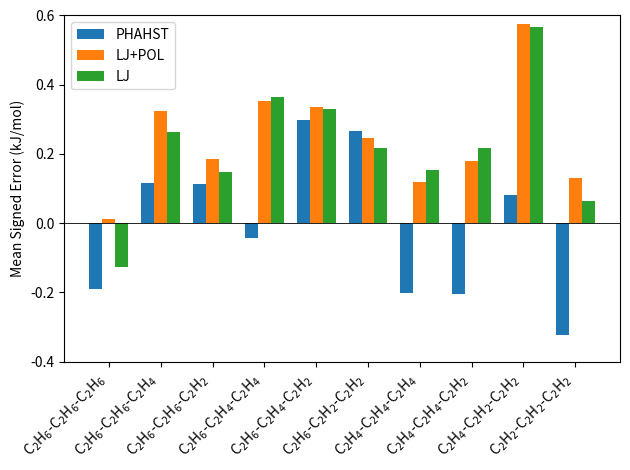

Write the Python code that produced this figure.
#!/usr/bin/python

from numpy import *
import matplotlib.pyplot as plt
from matplotlib.ticker import AutoMinorLocator, MaxNLocator
from scipy.interpolate import splrep, splev

mue_phahst = [0.480921298250999, 0.647735521368268, 0.732278589888828, 0.797445174607282, 0.831002051224987, 0.802300650050844, 0.737784448517327, 0.952952619876513, 0.835778021482067, 0.675755852733675]
mue_lj_pol = [0.489897035966024, 0.831458207304431, 1.29578232955585, 1.42406274800196, 1.22409057599764, 1.56191012049862, 1.23170968404042, 1.73543870403081, 1.77971599682716, 1.54530633246127]
mue_lj = [0.463316005999636, 0.790300969032204, 1.2456060482908, 1.3958441933393, 1.16817552922599, 1.50469630024674, 1.19750596529137, 1.70705941445849, 1.71254795538702, 1.49846285393422]
mse_phahst = [-0.189435857491501, 0.116781641981304, 0.113553048134039, -0.042257584598894, 0.29955488665937, 0.267198738053375, -0.201966604302165, -0.20312369050518, 0.080708539504405, -0.322970699217541]
mse_lj_pol = [0.011269726387855, 0.324489113450006, 0.186363137687121, 0.351602065992494, 0.334891026281484, 0.245988773186753, 0.117673233649971, 0.178490060485629, 0.574811015552278, 0.130904796374836]
mse_lj = [-0.126875865660527, 0.262111631629933, 0.146543005244547, 0.363630882827102, 0.330002512631785, 0.216254093676975, 0.153472029972026, 0.218724669590594, 0.566100731569556, 0.064830036823922]

fig, ax = plt.subplots()
width = 0.25
N = 10
ind = arange(N)
plt.bar(ind, mse_phahst, width, label='PHAHST')
plt.bar(ind+width, mse_lj_pol, width, label='LJ+POL')
plt.bar(ind+2.*width, mse_lj, width, label='LJ')

plt.ylabel('Mean Signed Error (kJ/mol)')
plt.xticks(ind+width,(r'C$_2$H$_6$-C$_2$H$_6$-C$_2$H$_6$',r'C$_2$H$_6$-C$_2$H$_6$-C$_2$H$_4$',r'C$_2$H$_6$-C$_2$H$_6$-C$_2$H$_2$',r'C$_2$H$_6$-C$_2$H$_4$-C$_2$H$_4$',r'C$_2$H$_6$-C$_2$H$_4$-C$_2$H$_2$',r'C$_2$H$_6$-C$_2$H$_2$-C$_2$H$_2$',r'C$_2$H$_4$-C$_2$H$_4$-C$_2$H$_4$',r'C$_2$H$_4$-C$_2$H$_4$-C$_2$H$_2$',r'C$_2$H$_4$-C$_2$H$_2$-C$_2$H$_2$',r'C$_2$H$_2$-C$_2$H$_2$-C$_2$H$_2$'))
plt.setp(plt.gca().get_xticklabels(), rotation=45, horizontalalignment='right')
ax.axhline(c='k',lw=0.6)

ax.set_ylim(-0.4,0.6)

plt.legend()
plt.tight_layout()
plt.show()
